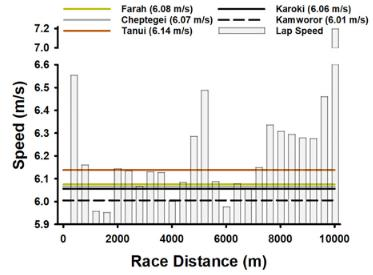

Data behind this chart, as committed beside it:
x, lap_leader_speed_meters_second
327.7, 6.552
779, 6.159
1245, 5.955
1614, 5.946
1977, 6.139
2401, 6.132
2796, 6.06
3193, 6.13
3580, 6.126
4018, 6
4395, 6.079
4775, 6.283
5138, 6.485
5608, 6.086
6026, 5.972
6401, 6.075
6809, 6.048
7184, 6.143
7584, 6.334
7974, 6.303
8399, 6.292
8806, 6.272
9174, 6.274
9557, 6.459
9945, 6.755
